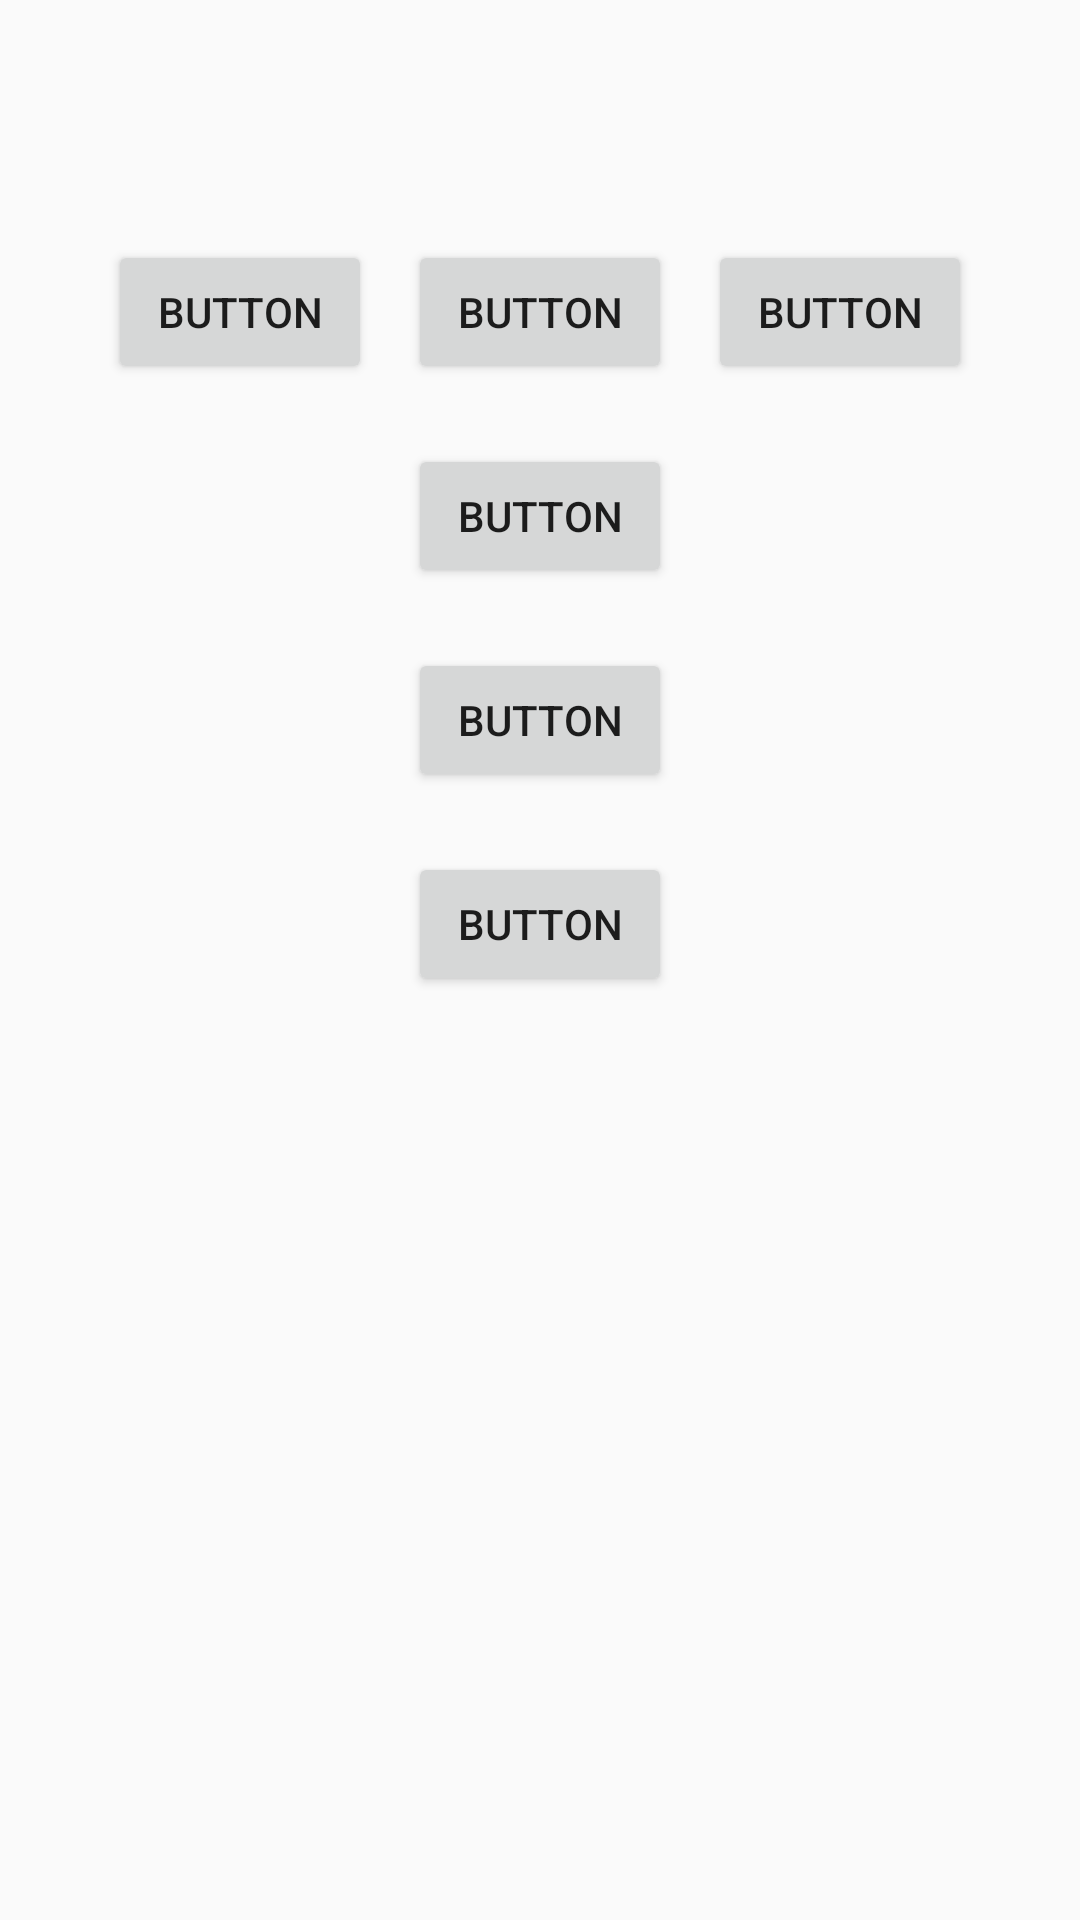

Layout XML and referenced resources for this Android screen:
<!-- AndroidManifest.xml: application theme Theme.AppCompat.Light.NoActionBar -->
<!-- res/layout/activity_exam_two.xml -->
<?xml version="1.0" encoding="utf-8"?>
<RelativeLayout xmlns:android="http://schemas.android.com/apk/res/android"
    xmlns:app="http://schemas.android.com/apk/res-auto"
    xmlns:tools="http://schemas.android.com/tools"
    android:layout_width="match_parent"
    android:layout_height="match_parent"
    tools:context=".exam.ExamTwoActivity">

    <RelativeLayout
        android:layout_width="fill_parent"
        android:layout_height="fill_parent"
        android:orientation="vertical"
        app:layout_constraintStart_toStartOf="parent">

        <Button
            android:id="@+id/button"
            android:layout_width="wrap_content"
            android:layout_height="wrap_content"
            android:layout_alignParentTop="true"
            android:layout_marginTop="80dp"
            android:layout_toLeftOf="@id/button7"
            android:text="Button" />

        <Button
            android:id="@+id/button7"
            android:layout_width="wrap_content"
            android:layout_height="wrap_content"
            android:layout_alignParentTop="true"
            android:layout_marginStart="12dp"
            android:layout_marginTop="80dp"
            android:layout_centerHorizontal="true"
            android:text="Button" />

        <Button
            android:id="@+id/button8"
            android:layout_width="wrap_content"
            android:layout_height="wrap_content"
            android:layout_alignParentTop="true"
            android:layout_marginStart="12dp"
            android:layout_marginTop="80dp"
            android:layout_toRightOf="@id/button7"
            android:text="Button" />

        <Button
            android:id="@+id/button9"
            android:layout_width="wrap_content"
            android:layout_height="wrap_content"
            android:layout_below="@id/button7"
            android:layout_centerHorizontal="true"
            android:layout_marginStart="50dp"
            android:layout_marginTop="20dp"
            android:text="Button" />

        <Button
            android:id="@+id/button10"
            android:layout_width="wrap_content"
            android:layout_height="wrap_content"
            android:layout_below="@id/button9"
            android:layout_centerHorizontal="true"
            android:layout_marginStart="50dp"
            android:layout_marginTop="20dp"
            android:text="Button" />

        <Button
            android:id="@+id/button11"
            android:layout_width="wrap_content"
            android:layout_height="wrap_content"
            android:layout_below="@id/button10"
            android:layout_centerHorizontal="true"
            android:layout_marginStart="50dp"
            android:layout_marginTop="20dp"
            android:text="Button" />
    </RelativeLayout>

</RelativeLayout>
<!-- resources referenced by this layout -->
<resources>

</resources>
